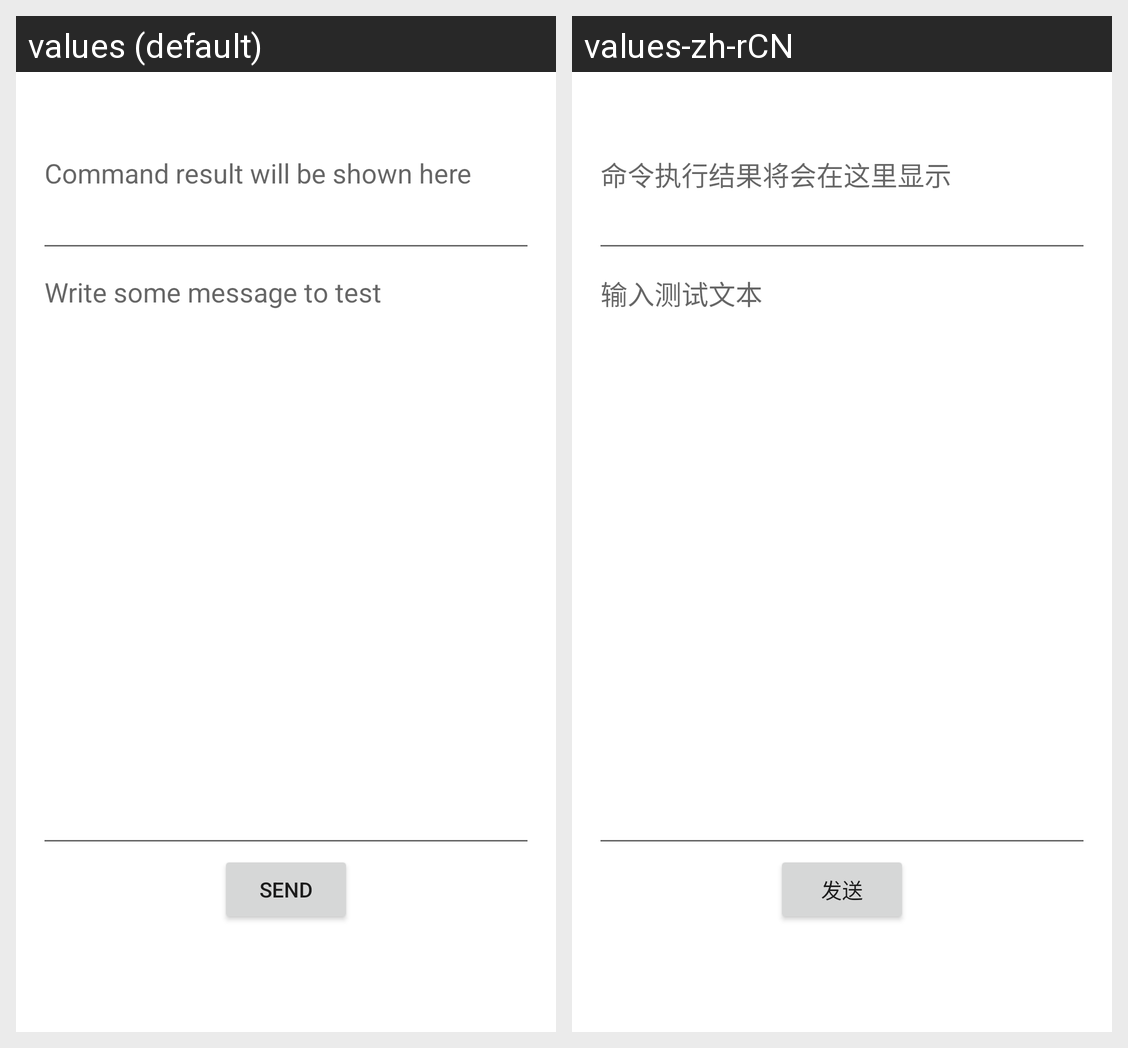

This grid shows one Android layout under two languages. Give, for every string resource on the screen, its name, the default text and each shown locale's text.
Android screen res/layout/fragment_test.xml rendered under 2 locales, left to right: values (default), values-zh-rCN. Device: Nexus 5 (rendered at 1080×1920; each locale shown at half size, 540×960, under a caption strip naming it); theme Theme.RemoteControlClient.
Strings drawn on this screen, with the default value and each locale's value (text and hints the layout hard-codes, and strings that could not be matched under every locale, appear in the picture but are not listed):

hint_for_command_result
  values: Command result will be shown here
  values-zh-rCN: 命令执行结果将会在这里显示

hint_for_test_text
  values: Write some message to test
  values-zh-rCN: 输入测试文本

send_command_button_text
  values: Send
  values-zh-rCN: 发送
